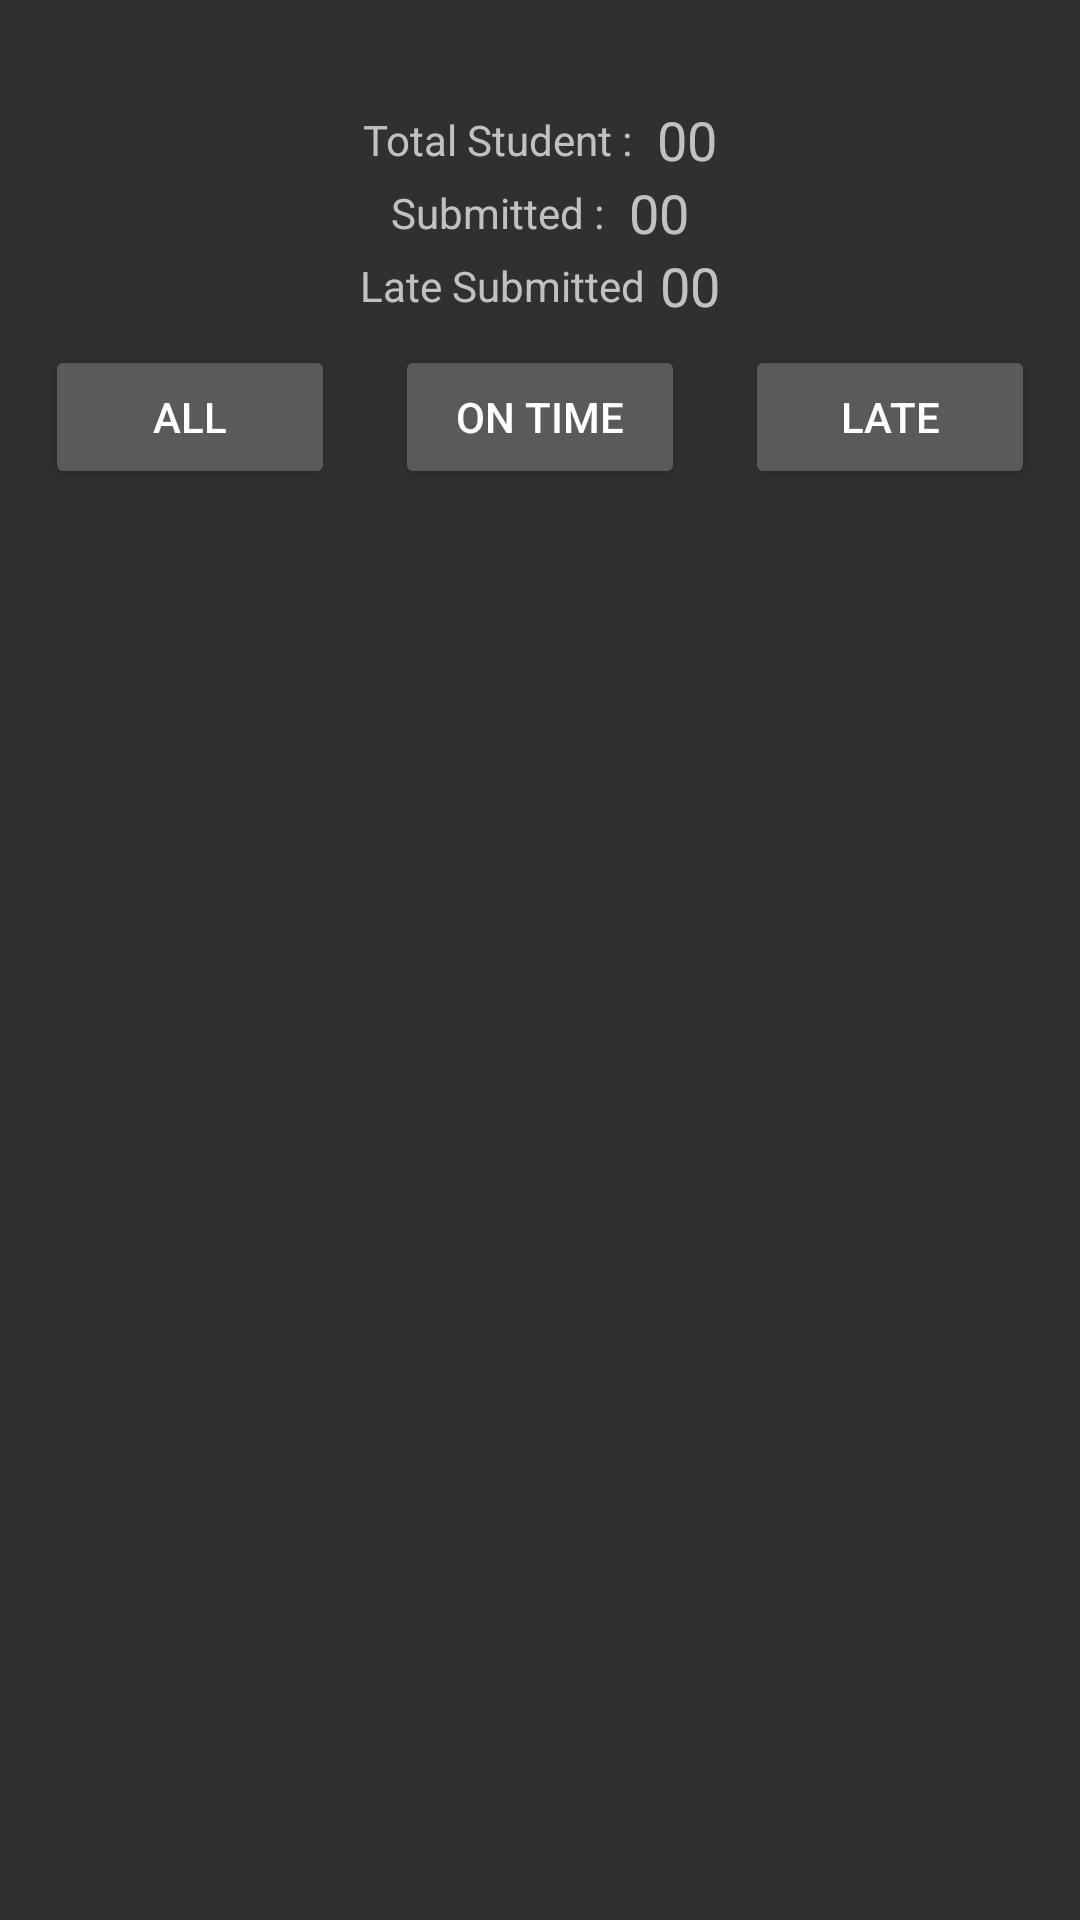

Here is an Android app screen rendered from its layout file. Give the layout XML and the strings, colors and styles it references.
<!-- AndroidManifest.xml: application theme Theme.Design.NoActionBar -->
<!-- res/layout/activity_submission2.xml -->
<?xml version="1.0" encoding="utf-8"?>
<FrameLayout xmlns:android="http://schemas.android.com/apk/res/android"
    xmlns:app="http://schemas.android.com/apk/res-auto"
    xmlns:tools="http://schemas.android.com/tools"
    android:layout_width="match_parent"
    android:layout_height="match_parent"
    tools:context=".submission.submission2">

    <LinearLayout
        android:layout_gravity="center_horizontal"
        android:layout_width="wrap_content"
        android:layout_marginTop="5dp"
        android:layout_height="wrap_content"
        android:orientation="vertical">

        <TextView
            android:id="@+id/jt"
            android:layout_width="wrap_content"
            android:layout_height="wrap_content"
            android:layout_gravity="center"
            android:layout_marginStart="5dp"
            android:text=""
            android:textSize="22sp"
            android:textStyle="bold" />

        <LinearLayout
            android:layout_width="wrap_content"
            android:layout_height="wrap_content"
            android:layout_gravity="center"
            android:orientation="horizontal">

            <TextView
                android:layout_width="wrap_content"
                android:layout_height="wrap_content"
                android:layout_gravity="center"
                android:text="Total Student : " />

            <TextView
                android:id="@+id/ts"
                android:layout_width="wrap_content"
                android:layout_height="wrap_content"
                android:layout_gravity="center"
                android:layout_marginStart="5dp"
                android:text="00"
                android:textSize="18sp" />

        </LinearLayout>


        <LinearLayout
            android:layout_width="wrap_content"
            android:layout_height="wrap_content"
            android:layout_gravity="center"
            android:orientation="horizontal">

            <TextView
                android:layout_width="wrap_content"
                android:layout_height="wrap_content"
                android:layout_gravity="center"
                android:text="Submitted : " />


            <TextView
                android:id="@+id/sm"
                android:layout_width="wrap_content"
                android:layout_height="wrap_content"
                android:layout_gravity="center"
                android:layout_marginStart="5dp"
                android:text="00"
                android:textSize="18sp" />

        </LinearLayout>


        <LinearLayout
            android:layout_width="wrap_content"
            android:layout_height="wrap_content"
            android:layout_gravity="center"
            android:orientation="horizontal">

            <TextView
                android:layout_width="wrap_content"
                android:layout_height="wrap_content"
                android:layout_gravity="center"
                android:text="Late Submitted" />


            <TextView
                android:id="@+id/ls"
                android:layout_width="wrap_content"
                android:layout_height="wrap_content"
                android:layout_gravity="center"
                android:layout_marginStart="5dp"
                android:text="00"
                android:textSize="18sp" />

        </LinearLayout>
    </LinearLayout>

    <LinearLayout
        android:layout_width="match_parent"
        android:layout_height="wrap_content"
        android:padding="5dp"
        android:layout_marginTop="100dp"
        android:orientation="horizontal">

        <Button
            android:id="@+id/all"
            android:layout_width="0dp"
            android:layout_weight="1"
            android:text="All"
            android:layout_margin="10dp"
            android:layout_height="wrap_content"/>

        <Button
            android:id="@+id/on"
            android:layout_width="0dp"
            android:layout_weight="1"
            android:text="On Time"
            android:layout_margin="10dp"
            android:layout_height="wrap_content"/>

        <Button
            android:id="@+id/late"
            android:layout_width="0dp"
            android:text="late"
            android:layout_weight="1"
            android:layout_margin="10dp"
            android:layout_height="wrap_content"/>
    </LinearLayout>

    <androidx.recyclerview.widget.RecyclerView
        android:id="@+id/submview"
        android:layout_width="match_parent"
        android:layout_height="500dp"
        android:layout_marginTop="200dp"/>
    <androidx.recyclerview.widget.RecyclerView
        android:id="@+id/submview1"
        android:visibility="invisible"
        android:layout_width="match_parent"
        android:layout_height="500dp"
        android:layout_marginTop="200dp"/>
    <androidx.recyclerview.widget.RecyclerView
        android:id="@+id/submview2"
        android:layout_width="match_parent"
        android:layout_height="500dp"
        android:visibility="invisible"
        android:layout_marginTop="200dp"/>
</FrameLayout>
<!-- resources referenced by this layout -->
<resources>

</resources>
